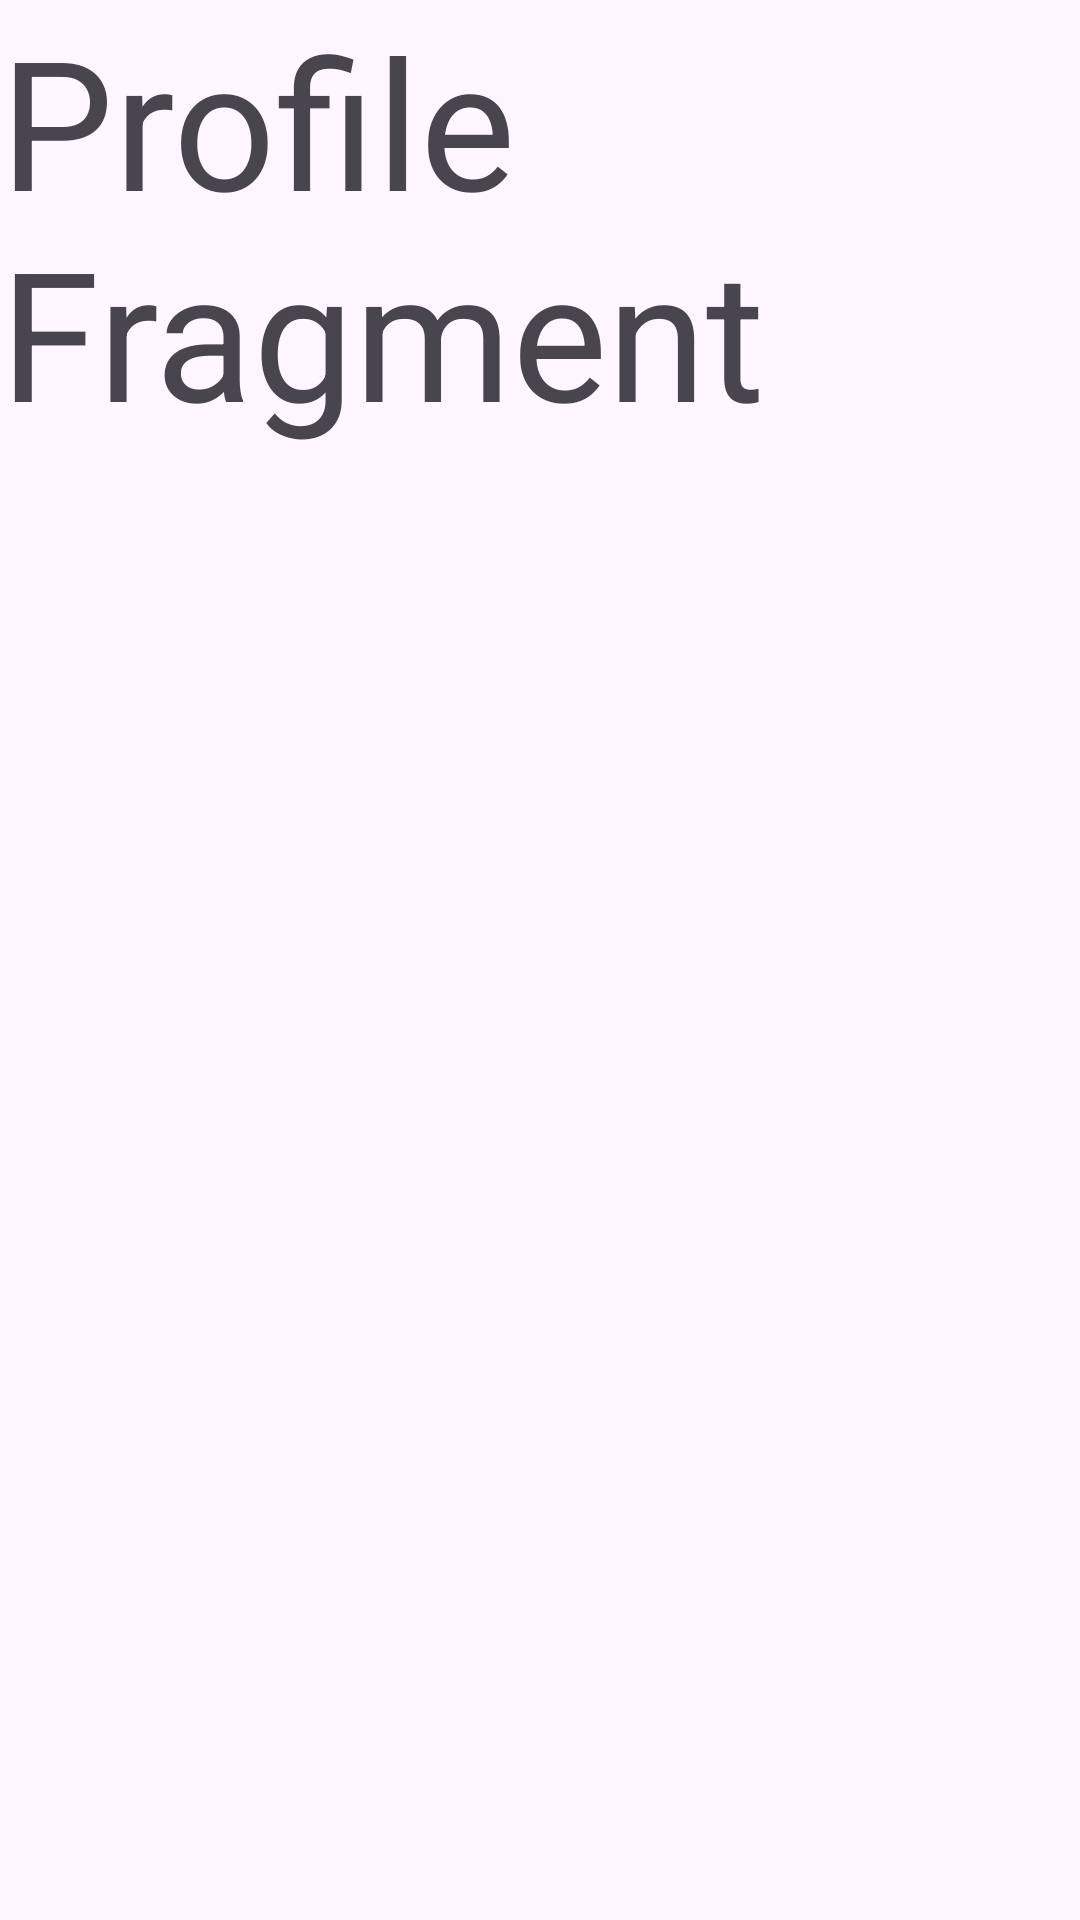

Write the Android layout XML for this screen, with the resource values it uses.
<!-- AndroidManifest.xml: application theme Theme.UASPPB -->
<!-- res/layout/fragment_profile.xml -->
<?xml version="1.0" encoding="utf-8"?>
<FrameLayout xmlns:android="http://schemas.android.com/apk/res/android"
    xmlns:tools="http://schemas.android.com/tools"
    android:layout_width="match_parent"
    android:layout_height="match_parent"
    tools:context=".fragment.ProfileFragment">

    
    <TextView
        android:layout_width="match_parent"
        android:layout_height="match_parent"
        android:text="Profile Fragment"
        android:textSize="60sp"/>

</FrameLayout>
<!-- resources referenced by this layout -->
<resources>
  <style name="Theme.UASPPB" parent="Base.Theme.UASPPB" />
  <style name="Base.Theme.UASPPB" parent="Theme.Material3.DayNight.NoActionBar">
          
          <item name="colorPrimary">@color/primary</item>
          <item name="colorPrimaryVariant">@color/beige</item>
          <item name="colorOnPrimary">@color/white</item>
          
          <item name="colorSecondary">@color/halloween</item>
          <item name="colorSecondaryVariant">@color/beige</item>
          <item name="colorOnSecondary">@color/grey</item>
  
          
          <item name="android:statusBarColor">@color/primary</item>
  
          
      </style>
  <color name="primary">@color/orange</color>
  <color name="beige">#FFE6C7</color>
  <color name="white">#FFFFFFFF</color>
  <color name="halloween">#FFA559</color>
  <color name="grey">#454545</color>
  <color name="orange">#ff5003</color>
</resources>
